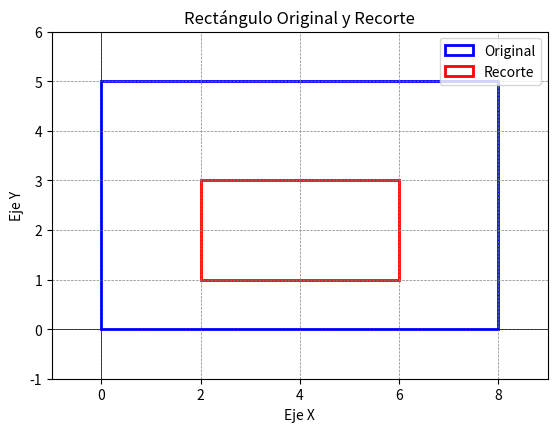

Generate this figure with matplotlib:
import matplotlib.pyplot as plt
import matplotlib.patches as patches

# Límites del rectángulo original
x_min_original = 0
x_max_original = 8
y_min_original = 0
y_max_original = 5

# Límites del rectángulo resultante
x_min_recorte = 2
x_max_recorte = 6
y_min_recorte = 1
y_max_recorte = 3

# Cálculo del área del rectángulo resultante
ancho = x_max_recorte - x_min_recorte
alto = y_max_recorte - y_min_recorte
area_recorte = ancho * alto

print(f"El área del rectángulo resultante es: {area_recorte} unidades cuadradas")

# Crear la figura y los ejes para graficar
fig, ax = plt.subplots()

# Dibujar el rectángulo original
original_rect = patches.Rectangle((x_min_original, y_min_original), 
                                   x_max_original - x_min_original, 
                                   y_max_original - y_min_original, 
                                   linewidth=2, edgecolor='blue', facecolor='none', label="Original")
ax.add_patch(original_rect)

# Dibujar el rectángulo resultante
recorte_rect = patches.Rectangle((x_min_recorte, y_min_recorte), 
                                  ancho, alto, 
                                  linewidth=2, edgecolor='red', facecolor='none', label="Recorte")
ax.add_patch(recorte_rect)

# Configuración de la gráfica
ax.set_xlim(-1, 9)
ax.set_ylim(-1, 6)
ax.set_aspect('equal', adjustable='box')
ax.axhline(0, color='black',linewidth=0.5)
ax.axvline(0, color='black',linewidth=0.5)
ax.grid(color = 'gray', linestyle = '--', linewidth = 0.5)
plt.legend()
plt.title("Rectángulo Original y Recorte")
plt.xlabel("Eje X")
plt.ylabel("Eje Y")

# Mostrar la gráfica
plt.show()